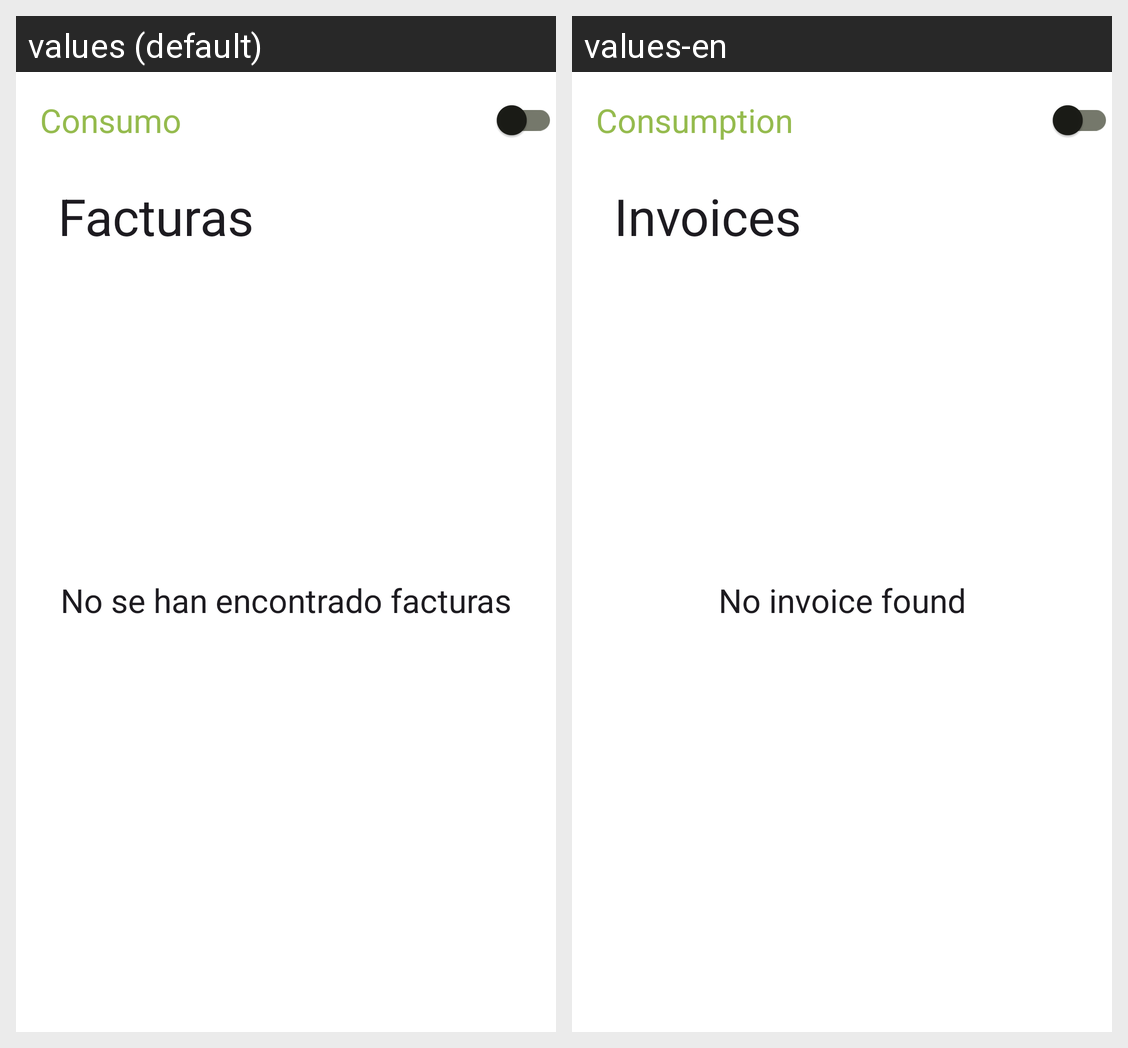

Strings drawn on this Android screen and how each of the app's shown locales translates them:
Android screen res/layout/activity_invoices_list.xml rendered under 2 locales, left to right: values (default), values-en. Device: Nexus 5 (rendered at 1080×1920; each locale shown at half size, 540×960, under a caption strip naming it); theme Theme.FacturasFCT.
Strings drawn on this screen, with the default value and each locale's value (text and hints the layout hard-codes, and strings that could not be matched under every locale, appear in the picture but are not listed):

invoices_list_toolbar_back
  values: Consumo
  values-en: Consumption

invoices_list_title
  values: Facturas
  values-en: Invoices

invoices_list_empty
  values: No se han encontrado facturas
  values-en: No invoice found
